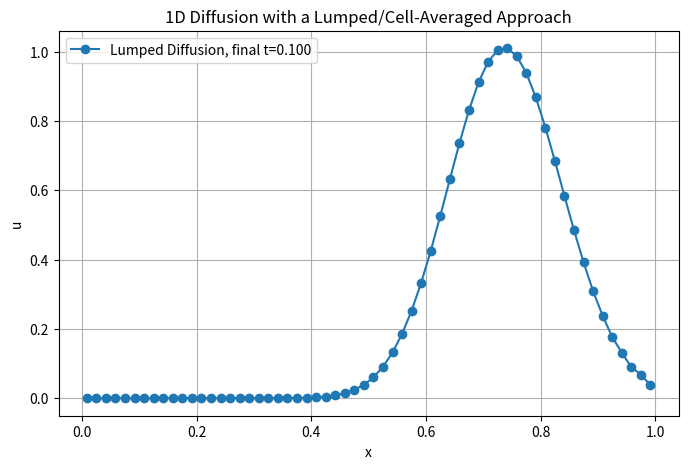

Generate this figure with matplotlib:
#!/usr/bin/env python3
"""
A Toy Example of a 'Lumped' Approach to PDE Discretization
Here we model 1D diffusion (u_t = D * u_xx) with a basic cell-averaged method.

We subdivide the domain into 'lumps' (cells). Each cell holds a single average value
for the solution. Over each time step, we update those values by approximating
the flux of neighboring cells. This is akin to a cell-centered finite volume approach,
but kept as simple as possible to illustrate 'lumping' the domain into chunks.
"""

import numpy as np
import matplotlib.pyplot as plt

def initial_condition(x):
    """
    Example initial condition: a Gaussian bump in the middle.
    You can change this to anything you like.
    """
    return np.exp(-50.0 * (x - 0.5)**2)

def lumped_diffusion_1D(n_cells=50, D=0.01, dt=0.0005, tmax=0.1):
    """
    Solve the 1D diffusion equation with a 'lumped' approach:
        u_t = D * u_xx

    Domain: x in [0,1]
    We subdivide [0,1] into n_cells lumps, each cell having uniform average u.
    We use a simple finite difference approximation of flux between adjacent lumps.

    Parameters
    ----------
    n_cells : int
        Number of lumps (cells) in the spatial domain.
    D : float
        Diffusion coefficient.
    dt : float
        Time step size.
    tmax : float
        Final time for simulation.

    Returns
    -------
    x_centers : numpy array
        Spatial centers of each lump.
    u : numpy array
        Final solution (lumped values) at time tmax.
    """
    # 1) Setup the domain
    dx = 1.0 / n_cells  # cell width
    x_centers = np.linspace(dx/2, 1.0 - dx/2, n_cells)  # midpoint of each lump

    # 2) Initialize solution
    u = initial_condition(x_centers)

    # 3) Number of time steps
    n_steps = int(tmax / dt)

    # 4) March in time
    for step in range(n_steps):
        # We'll store next-step in u_next, then overwrite
        u_next = np.copy(u)

        # 'Flux' between lumps i and i+1
        # For a simple 1D diffusion, approximate flux by F_{i+1/2} ~ -D * (u_{i+1} - u_i)/dx
        # Then the cell i's new value is updated from flux in - flux out.
        # With 'lumping', each cell is uniform, so the flux is straightforward.

        for i in range(n_cells):
            # left neighbor
            iL = i - 1 if i > 0 else i  # if we use Neumann or Dirichlet, handle BC
            # right neighbor
            iR = i + 1 if i < n_cells - 1 else i

            # gradient to left neighbor
            flux_left  = -D * (u[i] - u[iL]) / dx
            # gradient to right neighbor
            flux_right = -D * (u[iR] - u[i]) / dx

            # If we want zero-flux BCs, we can do: iL= i if i==0, iR= i if i==n_cells-1
            # or do a separate condition. Right now, this lumps approach basically duplicates
            # the boundary lumps if i=0 or i=n_cells-1. That implies zero gradient at boundary.

            # net flux in is (flux_left) - (flux_right) if we define flux in as negative gradient to the left
            # but let's do a direct FD style:
            #   du/dt ~ (flux_in_left + flux_in_right)/(dx)
            # Actually, lumps approach: dU_i/dt = [F_{i-1/2} - F_{i+1/2}]/dx
            # where F_{i+1/2}= -D*(u[i+1]-u[i])/dx is the flux out of i. We'll keep it simpler.

            # net flux * dt / dx:
            #    + flux_left = inflow from left
            #    + flux_right = inflow from right
            # But note: flux_right is negative if u[iR]<u[i], etc.
            # We'll just do a direct standard approach for diffusion.

            # For lumps, the new value is:
            u_next[i] = u[i] + dt/dx * (flux_left + flux_right)

        # Overwrite
        u = u_next

    return x_centers, u

def main():
    # parameters
    n_cells = 60
    D = 0.02
    dt = 0.0004
    tmax = 0.1

    x_centers, u_final = lumped_diffusion_1D(n_cells, D, dt, tmax)

    # Plot the result
    plt.figure(figsize=(8,5))
    plt.plot(x_centers, u_final, 'o-', label='Lumped Diffusion, final t=%.3f'%tmax)
    plt.xlabel("x")
    plt.ylabel("u")
    plt.title("1D Diffusion with a Lumped/Cell-Averaged Approach")
    plt.legend()
    plt.grid(True)
    plt.show()

if __name__ == "__main__":
    main()